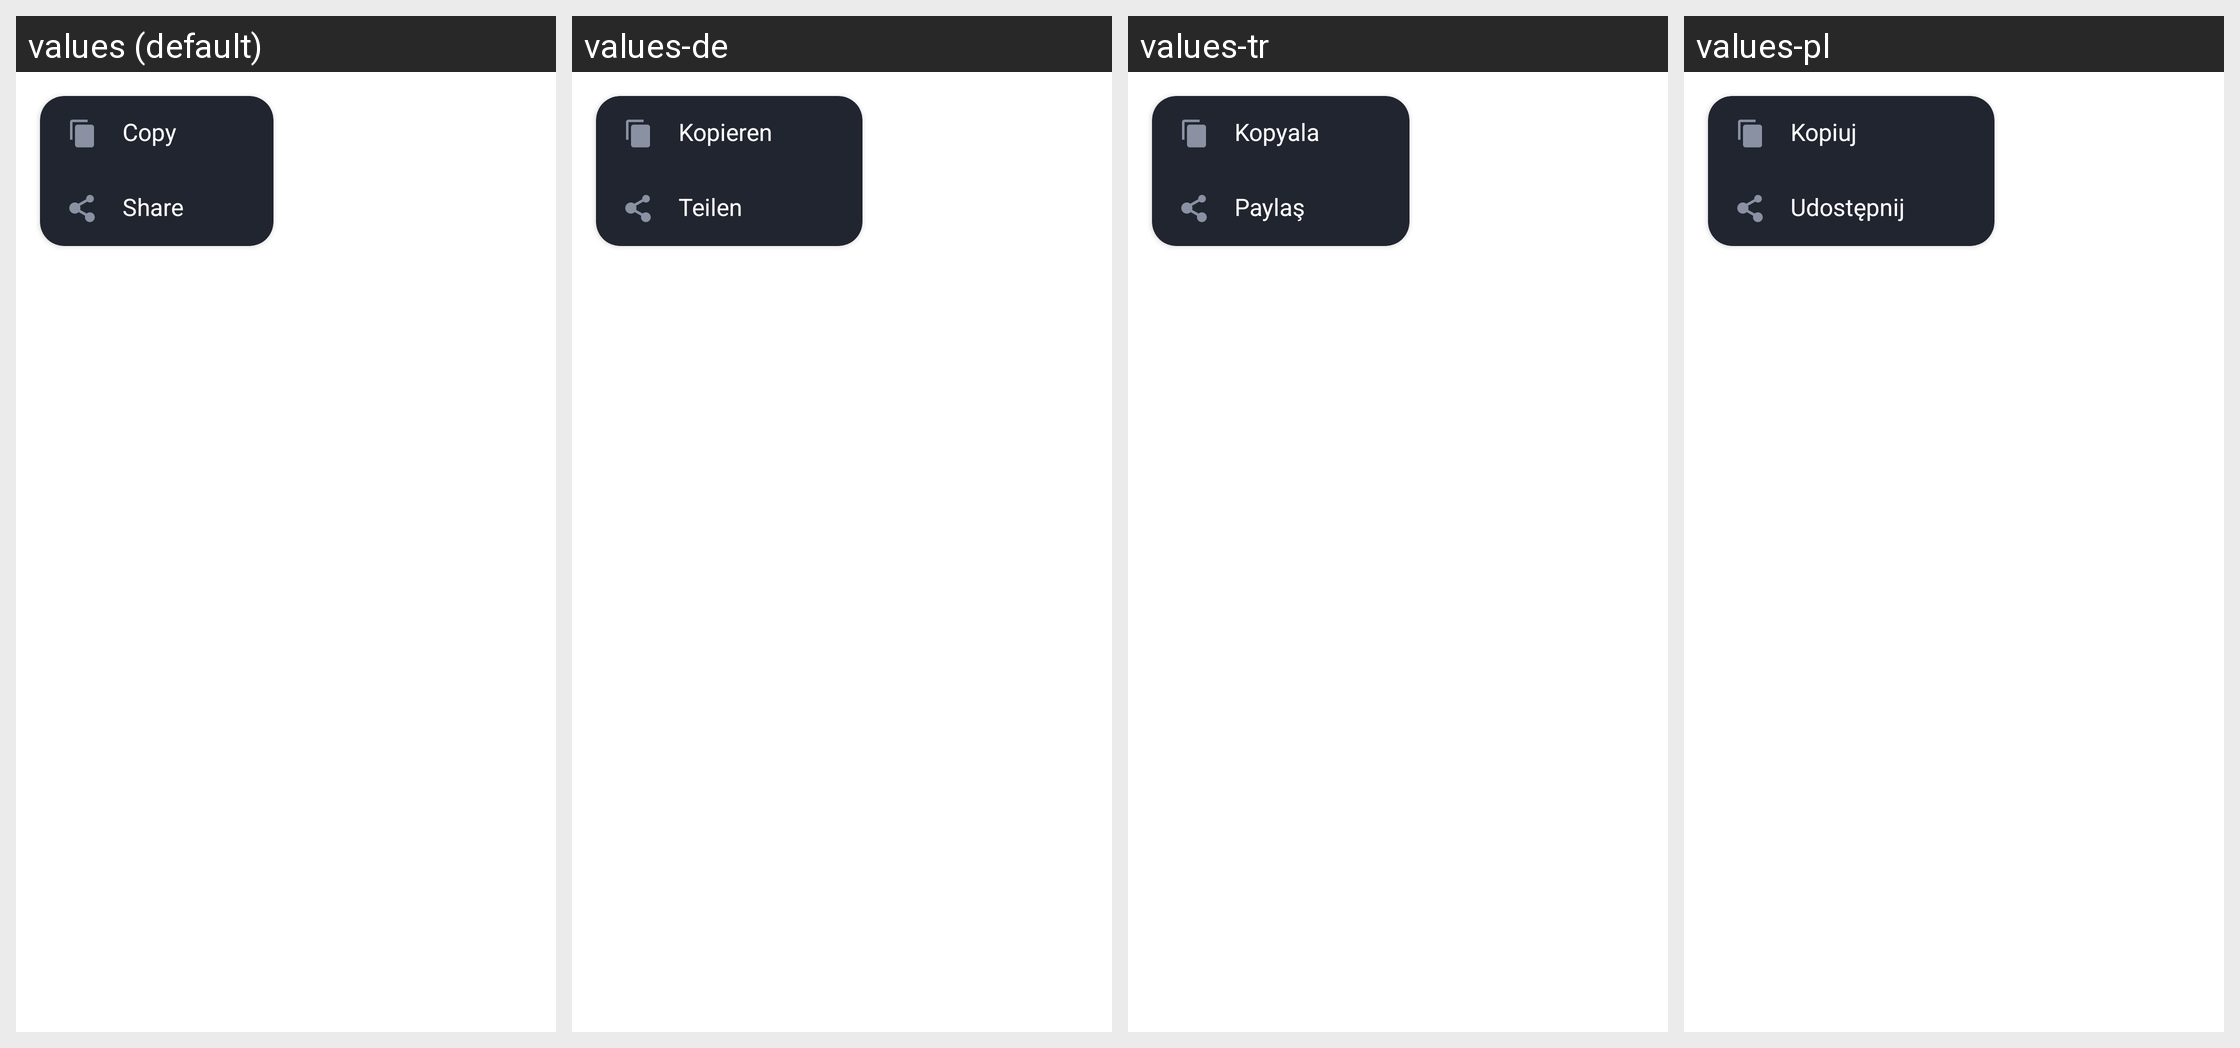

The Android screen above is rendered under several locales of the same app. Produce the string resources it draws, with the default and per-locale values.
Android screen res/layout/layout_dialog_web_view_more_profuct.xml rendered under 4 locales, left to right: values (default), values-de, values-tr, values-pl. Device: Nexus 5 (rendered at 1080×1920; each locale shown at half size, 540×960, under a caption strip naming it); theme AppTheme.
Other locales in the repository, not shown: values-ar, values-bn, values-bn-rIN, values-es, values-fa, values-fr, values-hi, values-in, values-it, values-ja, values-ko, values-ms, values-nl, values-pt, values-ru, values-sv, values-th, values-th-rTH, values-uk, values-vi, values-zh-rCN, values-zh-rTW.
Strings drawn on this screen, with the default value and each locale's value (text and hints the layout hard-codes, and strings that could not be matched under every locale, appear in the picture but are not listed):

copy
  values: Copy
  values-de: Kopieren
  values-tr: Kopyala
  values-pl: Kopiuj

share
  values: Share
  values-de: Teilen
  values-tr: Paylaş
  values-pl: Udostępnij
